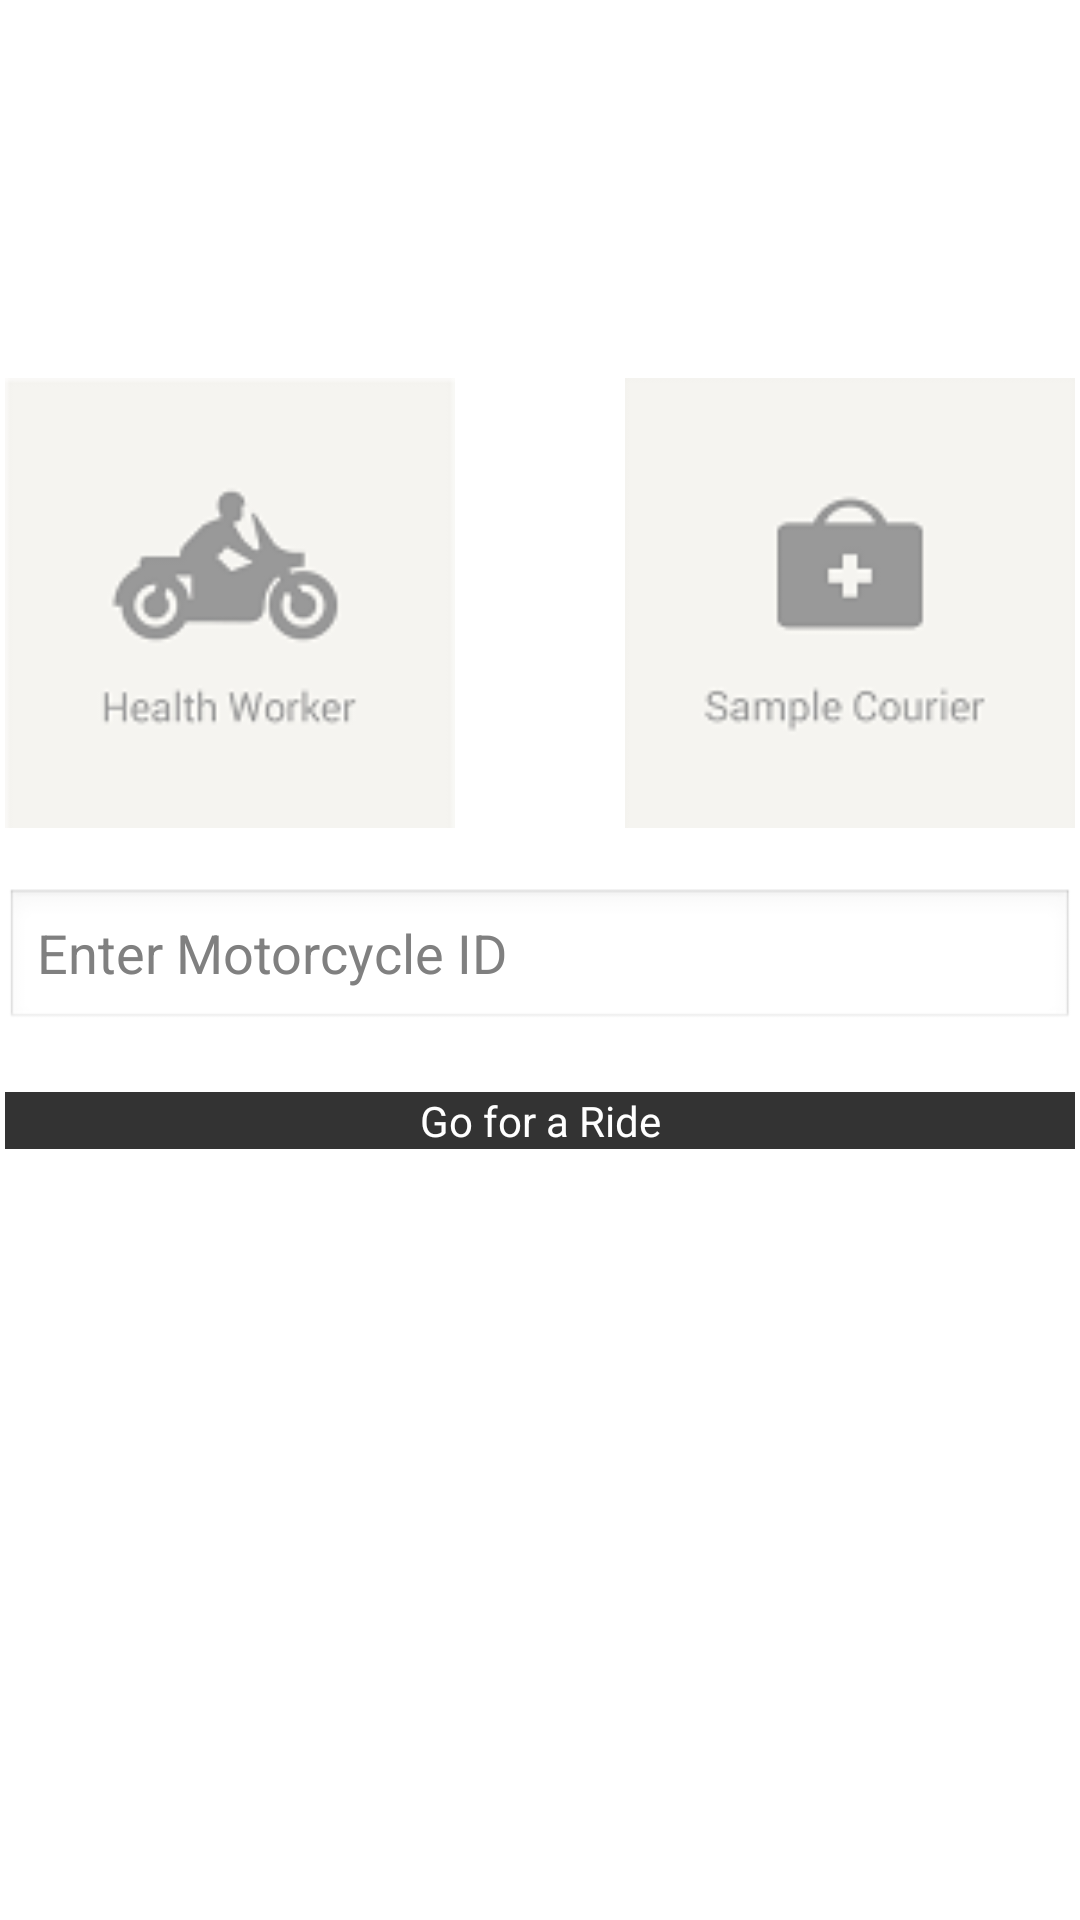

Android layout source for this screen:
<!-- AndroidManifest.xml: application theme AppTheme -->
<!-- res/layout/activity_type.xml -->
<RelativeLayout xmlns:android="http://schemas.android.com/apk/res/android"
    xmlns:tools="http://schemas.android.com/tools"
    android:layout_width="match_parent"
    android:layout_height="match_parent"
    android:paddingBottom="@dimen/activity_vertical_margin"
    android:paddingLeft="@dimen/activity_horizontal_margin"
    android:paddingRight="@dimen/activity_horizontal_margin"
    android:paddingTop="@dimen/activity_vertical_margin"
    android:background="#FFFFFF"
    tools:context=".UserActivity" >
    
    

    <Button
        android:id="@+id/btnRide"
        android:layout_width="wrap_content"
        android:layout_height="wrap_content"
        android:layout_alignLeft="@+id/etMotorId"
        android:layout_alignRight="@+id/etMotorId"
        android:layout_below="@+id/etMotorId"
        android:layout_marginTop="20dp"
        android:background="#333333"
        android:onClick="onRide"
        android:text="Go for a Ride"
        android:textColor="#FFFFFF" />

    <EditText
        android:id="@+id/etMotorId"
        android:layout_width="wrap_content"
        android:layout_height="wrap_content"
        android:layout_alignLeft="@+id/imangeButton1"
        android:layout_alignRight="@+id/imageButton2"
        android:layout_centerVertical="true"
        android:layout_marginTop="20dp"
        android:ems="10"
        android:hint="Enter Motorcycle ID" />

    <ImageButton
        android:id="@+id/imageButton2"
        android:layout_width="150dp"
        android:layout_height="150dp"
        android:layout_above="@+id/etMotorId"
        android:layout_alignParentRight="true"
        android:layout_marginRight="2dp"
        android:layout_marginTop="70dp"
        android:background="@drawable/sample_button_background"
         />

    <ImageButton
        android:id="@+id/imangeButton1"
        android:layout_width="150dp"
        android:layout_height="150dp"
        android:layout_above="@+id/etMotorId"
        android:layout_alignParentLeft="true"
        android:layout_marginTop="70dp"
        android:layout_marginLeft="2dp"
        android:background="@drawable/button_background"/>

    <ImageView
        android:id="@+id/imageView1"
        android:layout_width="66dp"
        android:layout_height="66dp"
        android:layout_above="@+id/imangeButton1"
        android:src="@drawable/small_logo"
        android:visibility="invisible" />

</RelativeLayout>
<!-- resources referenced by this layout -->
<resources>
  <!-- drawable button_background (drawable) -->
  <?xml version="1.0" encoding="utf-8"?>
  <selector xmlns:android="http://schemas.android.com/apk/res/android">
  <item 
    android:state_pressed="true" 
    android:drawable="@drawable/health_selected" />
  <item 
    android:drawable="@drawable/health_normal" />
  </selector>
  <!-- drawable sample_button_background (drawable) -->
  <?xml version="1.0" encoding="utf-8"?>
  <selector xmlns:android="http://schemas.android.com/apk/res/android">
  <item 
    android:state_pressed="true" 
    android:drawable="@drawable/sample_button" />
  <item 
    android:drawable="@drawable/sample_button" />
  </selector>
  <!-- drawable small_logo: png bitmap (drawable, 5740 bytes) -->
  <style name="AppTheme" parent="AppBaseTheme">
  		<item name="android:windowNoTitle">true</item>
  		<item name="android:windowAnimationStyle">@null</item>        
      </style>
  <!-- drawable health_selected: png bitmap (drawable, 19725 bytes) -->
  <!-- drawable health_normal: png bitmap (drawable, 20593 bytes) -->
  <!-- drawable sample_button: png bitmap (drawable, 3199 bytes) -->
  <style name="AppBaseTheme" parent="android:Theme.Light">
          
      </style>
</resources>
